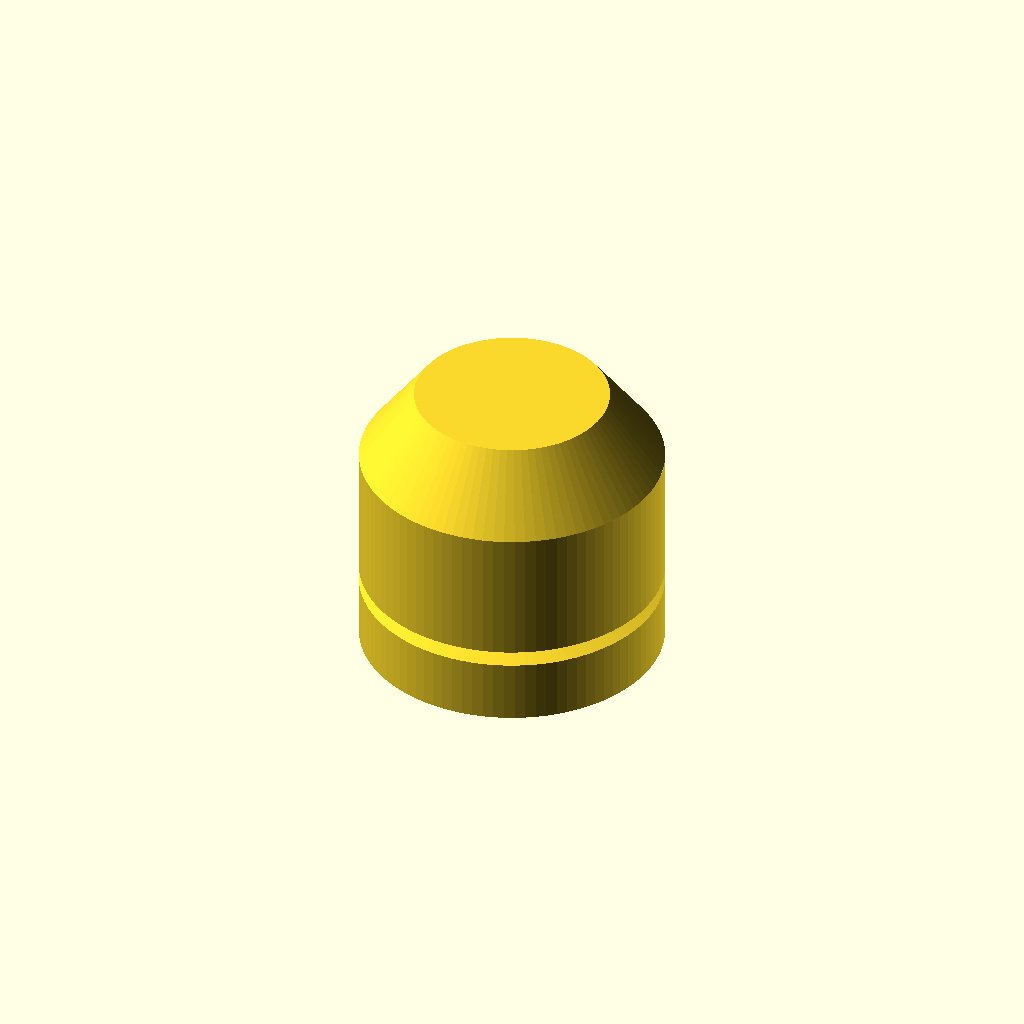
Cell 1 — every parameter at its default value.
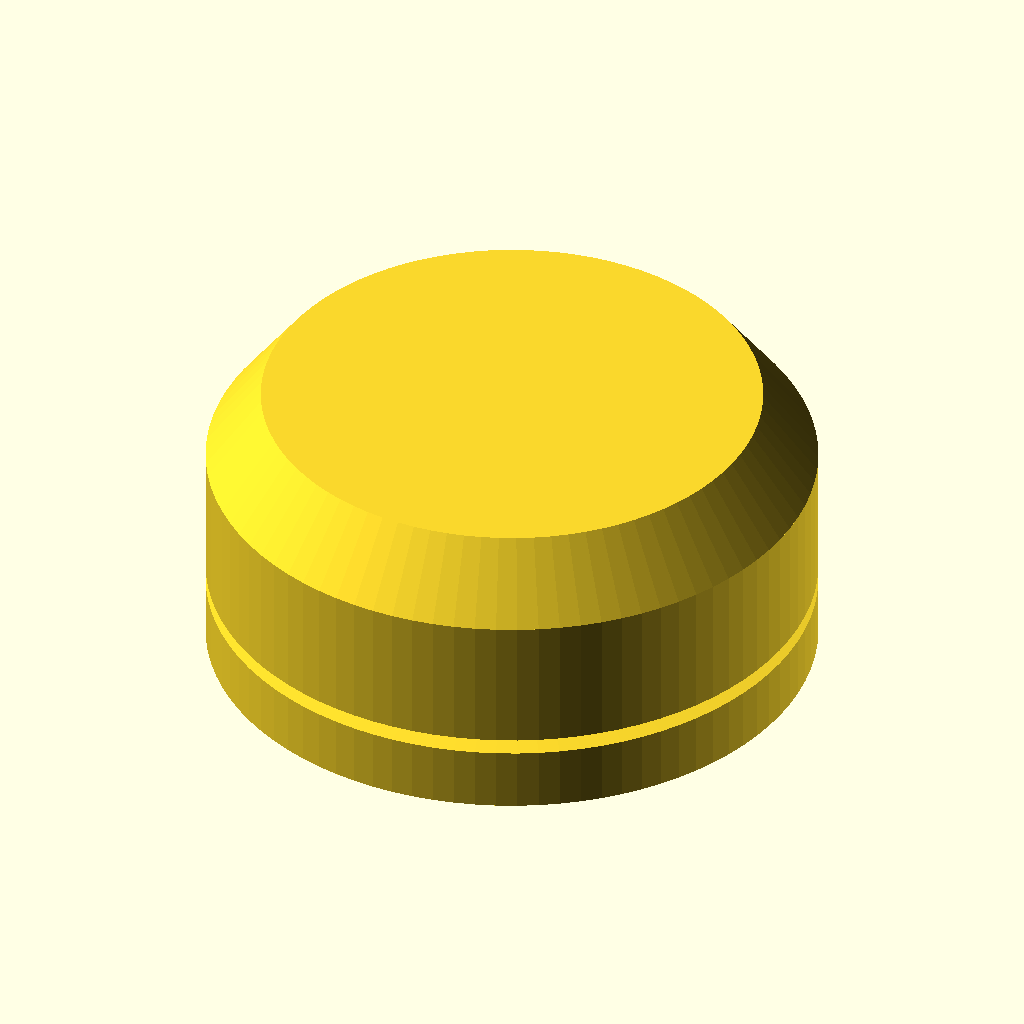
Cell 2 — outer_dia set to 10, the other parameters unchanged.
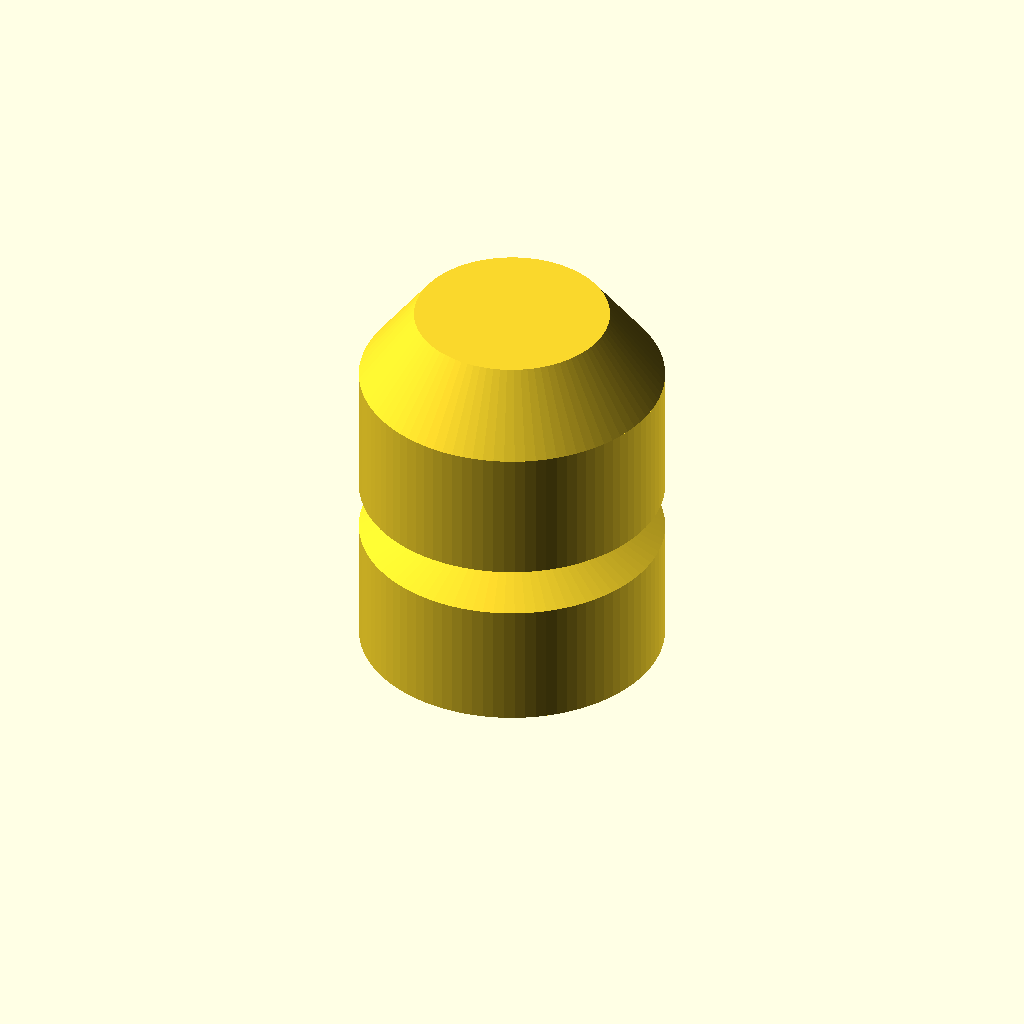
Cell 3 — nose_length set to 3.2, the other parameters unchanged.
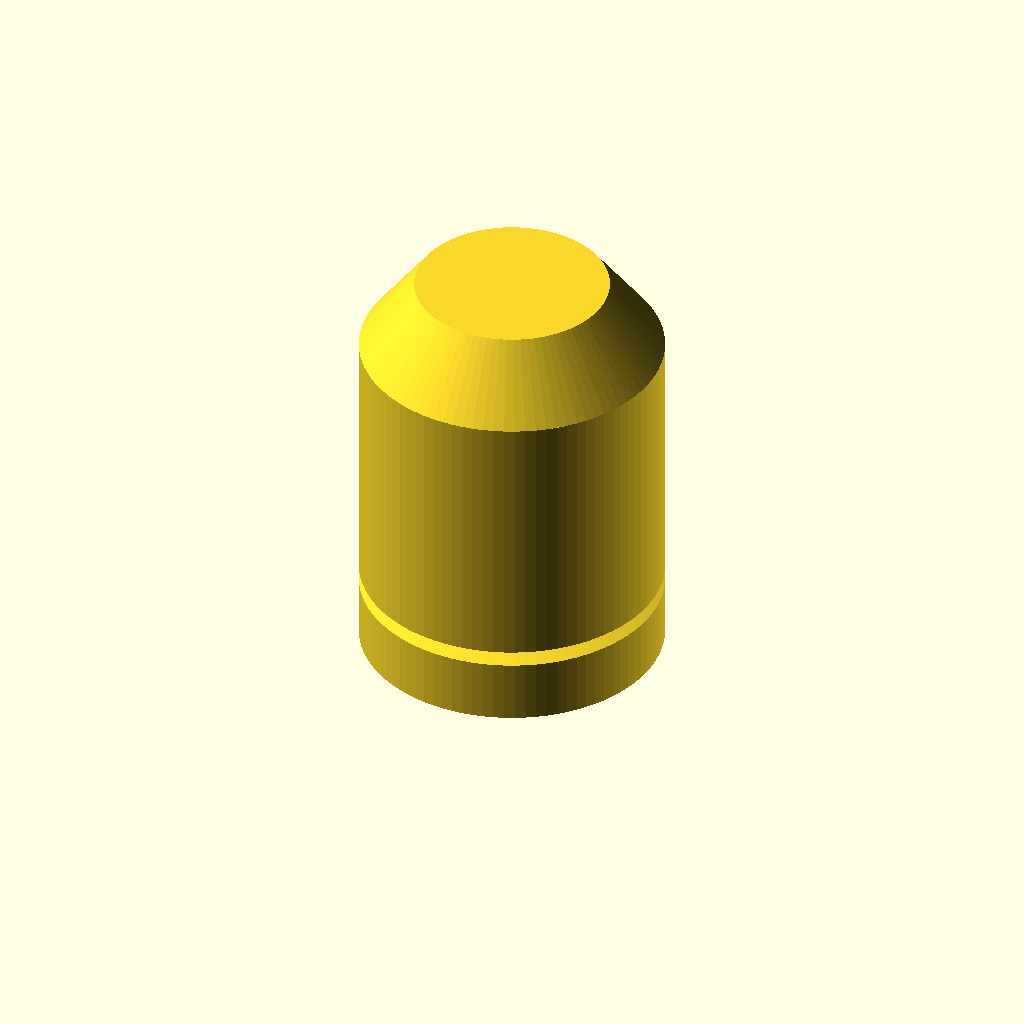
Cell 4: body_length = 4.4 (everything else at default).
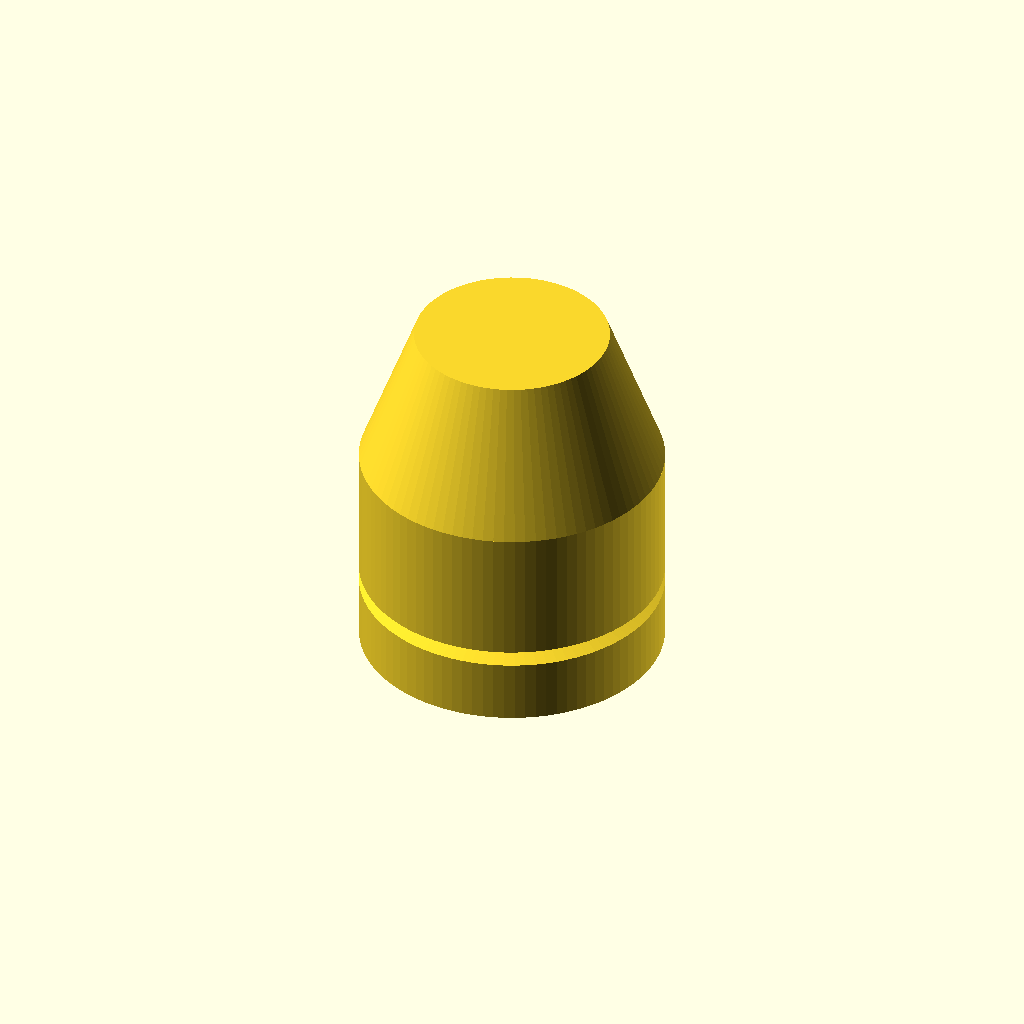
Cell 5: the same model with boat_tail_length = 2.4.
One fixed orthographic camera (rotation 55°, 0°, 25°; colour scheme Cornfield) for every cell.
Source of the model, artifacts/design_c_boat_tail_shear.scad:
// Design C: Boat-Tail with Shear Valve (best aerodynamics)
// 5mm x 5mm
// Boat tail reduces drag significantly at small scale
// Internal shear mechanism opens only on high impact deceleration

$fn = 90;

outer_dia = 5.0;
total_length = 5.0;

// Aerodynamic features
nose_length = 1.6;
body_length = 2.2;
boat_tail_length = 1.2;
boat_tail_reduction = 1.8;  // rear diameter reduction

wall = 0.48;
chamber_dia = 3.5;

// Ogive nose
module ogive() {
    hull() {
        cylinder(h = nose_length * 0.65, d = outer_dia);
        translate([0,0, nose_length * 0.9])
            cylinder(h = 0.15, d = 1.0);
    }
}

// Cylindrical body + boat tail
module body_with_tail() {
    // Main body
    cylinder(h = body_length, d = outer_dia);
    
    // Boat tail (truncated cone)
    translate([0, 0, body_length])
        cylinder(h = boat_tail_length, 
                 d1 = outer_dia, 
                 d2 = outer_dia - boat_tail_reduction);
}

// Internal payload chamber
module payload_chamber() {
    // Main chamber
    cylinder(h = 2.8, d = chamber_dia);
    
    // Shear valve area at front
    translate([0,0, 2.6])
        cylinder(h = 0.8, d = chamber_dia * 0.7);
}

// Shear pins or breakable tabs (calibrated to break on impact g)
module shear_features() {
    // 4 small shear tabs around the front
    for (a = [0:90:270]) {
        rotate([0,0,a])
            translate([1.4, 0, 3.1])
                cube([0.25, 0.6, 0.8], center = true);
    }
}

// Complete projectile
module projectile_c() {
    difference() {
        union() {
            // Nose
            ogive();
            
            // Body + tail
            translate([0,0, nose_length - 0.3])
                body_with_tail();
        }
        
        // Hollow out chamber
        translate([0,0, nose_length * 0.4])
            payload_chamber();
        
        // Ejection path at tip (small)
        translate([0,0, -0.1])
            cylinder(h = 1.2, d = 0.7);
    }
    
    // Add shear features (these break on impact)
    translate([0,0, nose_length * 0.4])
        shear_features();
}

// Rear fill plug
module rear_plug() {
    translate([0,0, total_length - boat_tail_length - 0.3])
        cylinder(h = 0.9, d = outer_dia - 0.4);
}

// Main model
projectile_c();

// For assembly:
// 1. Print main body
// 2. Fill with substance from rear
// 3. Insert rear_plug + glue or press fit
// 4. The shear tabs hold the front seal until hard impact

echo("Design C: Boat-Tail Shear Valve");
echo("Aerodynamic advantage: Boat tail significantly reduces drag at 5mm scale");
echo("Print tip: Orient boat tail down for best surface on critical tail");
Parameter table extracted from the source (name, type, default, range or options):
outer_dia: number, default 5
total_length: number, default 5
nose_length: number, default 1.6
body_length: number, default 2.2
boat_tail_length: number, default 1.2
boat_tail_reduction: number, default 1.8
wall: number, default 0.48
chamber_dia: number, default 3.5
